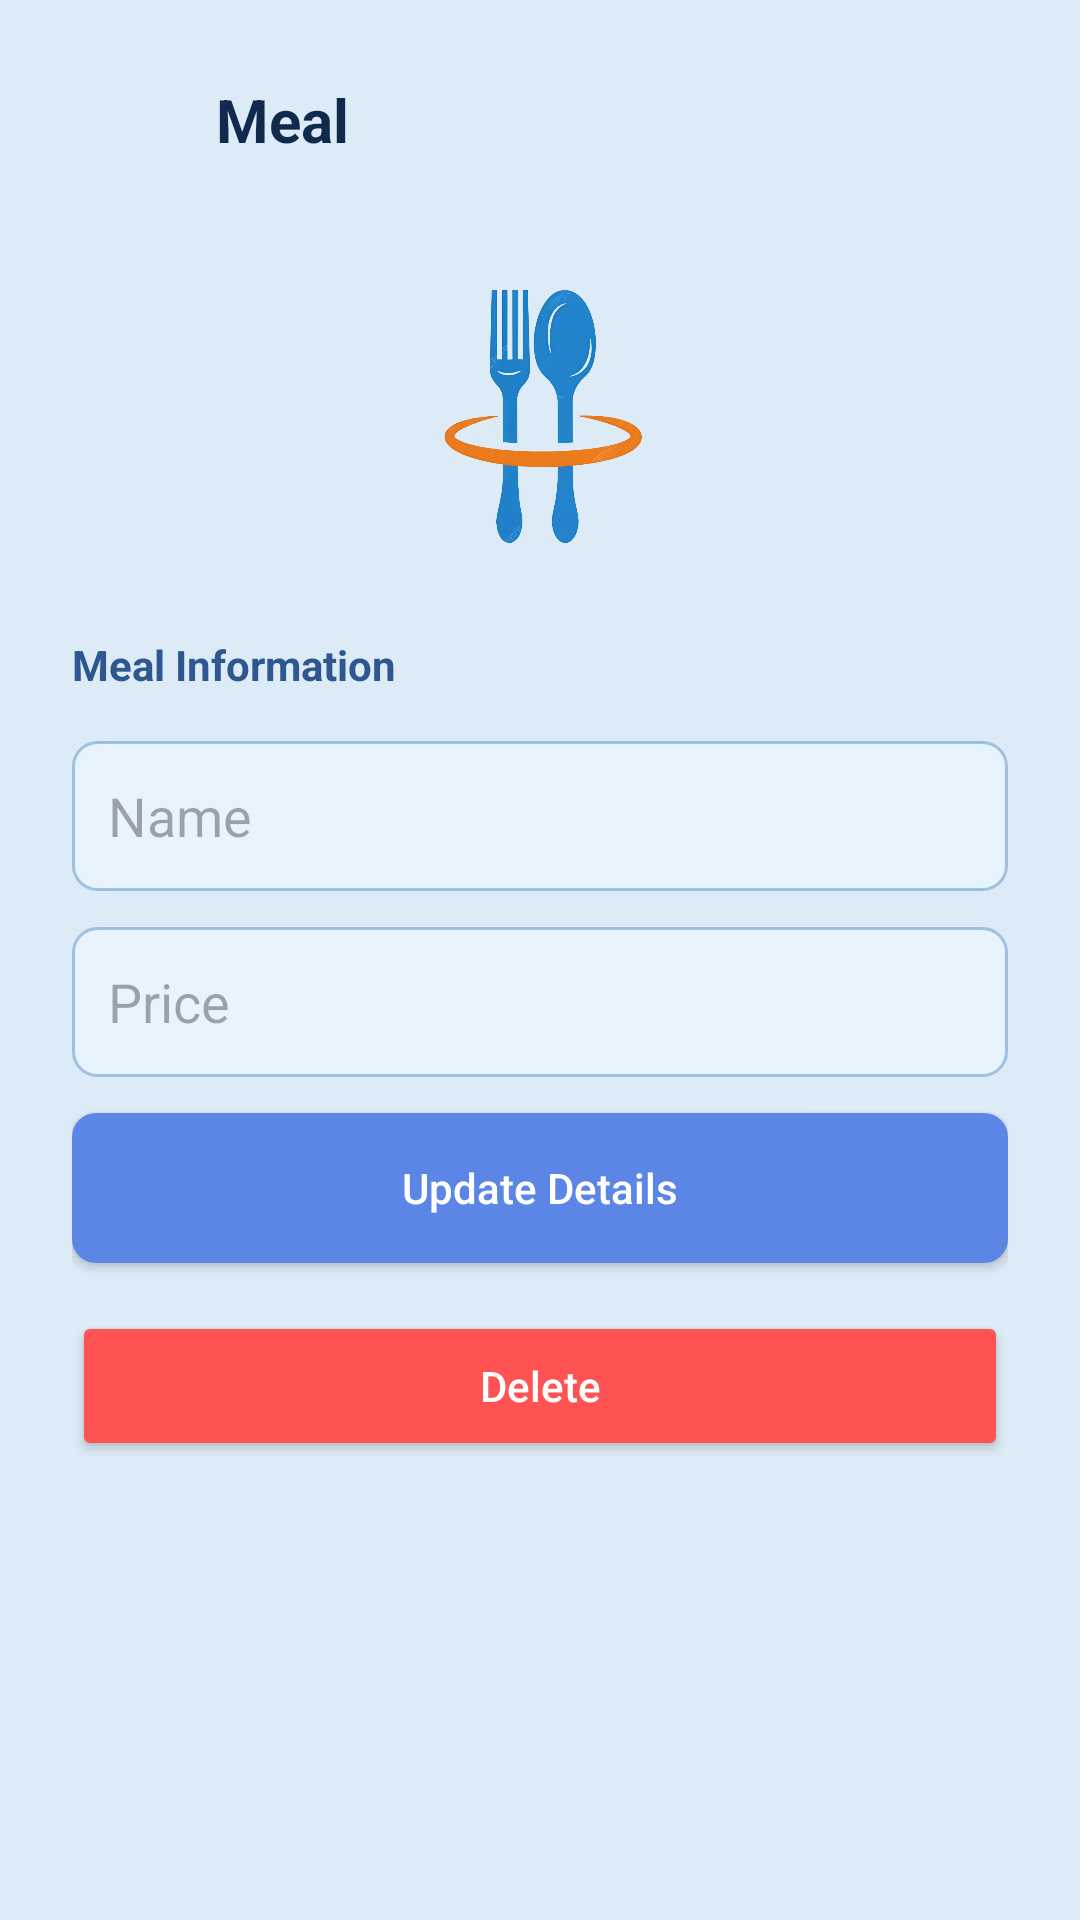

Here is an Android app screen rendered from its layout file. Give the layout XML and the strings, colors and styles it references.
<!-- AndroidManifest.xml: application theme Theme.MESSMATE -->
<!-- res/layout/activity_meal.xml -->
<?xml version="1.0" encoding="utf-8"?>
<LinearLayout xmlns:android="http://schemas.android.com/apk/res/android"
    android:layout_width="match_parent"
    android:layout_height="match_parent"
    android:orientation="vertical"
    android:background="@color/bg_light_blue"
    android:padding="24dp">

    
    <LinearLayout
        android:layout_width="match_parent"
        android:layout_height="wrap_content"
        android:gravity="center_vertical"
        android:orientation="horizontal"
        android:layout_marginBottom="32dp">

        <ImageView
            android:id="@+id/btn_back"
            android:layout_width="32dp"
            android:layout_height="32dp"
            android:src="@drawable/ic_arrow_back"
            android:padding="4dp"
            android:background="?attr/selectableItemBackgroundBorderless"
            android:layout_marginEnd="16dp"/>

        <TextView
            android:layout_width="wrap_content"
            android:layout_height="wrap_content"
            android:text="Meal"
            android:textSize="20sp"
            android:textStyle="bold"
            android:textColor="@color/text_dark_blue"/>
    </LinearLayout>

    <ImageView
        android:layout_width="100dp"
        android:layout_height="100dp"
        android:src="@drawable/ic_meal"
        android:layout_gravity="center_horizontal"
        android:layout_marginBottom="24dp"/>

    <TextView
        android:layout_width="wrap_content"
        android:layout_height="wrap_content"
        android:text="Meal Information"
        android:textStyle="bold"
        android:textColor="@color/primary_blue"
        android:layout_marginBottom="16dp"/>

    <EditText
        android:layout_width="match_parent"
        android:layout_height="50dp"
        android:hint="Name"
        android:background="@drawable/bg_edit_text"
        android:layout_marginBottom="12dp"
        android:paddingStart="12dp"
        android:paddingEnd="12dp"/>

    <EditText
        android:layout_width="match_parent"
        android:layout_height="50dp"
        android:hint="Price"
        android:background="@drawable/bg_edit_text"
        android:layout_marginBottom="12dp"
        android:paddingStart="12dp"
        android:paddingEnd="12dp"/>

    <Button
        android:layout_width="match_parent"
        android:layout_height="50dp"
        android:text="Update Details"
        android:background="@drawable/bg_button"
        android:textColor="@color/white"
        android:textAllCaps="false"/>

    <Button
        android:id="@+id/btn_logout"
        android:layout_width="match_parent"
        android:layout_height="50dp"
        android:layout_marginTop="16dp"
        android:text="Delete"
        android:backgroundTint="#FF5252"
        android:textColor="@color/white"
        android:textAllCaps="false"/>

</LinearLayout>
<!-- resources referenced by this layout -->
<resources>
  <color name="bg_light_blue">#DDEBF7</color>
  <color name="primary_blue">#2E568F</color>
  <color name="text_dark_blue">#102A4E</color>
  <color name="white">#FFFFFFFF</color>
  <!-- drawable bg_button (drawable) -->
  <?xml version="1.0" encoding="utf-8"?>
  <shape xmlns:android="http://schemas.android.com/apk/res/android">
      <solid android:color="@color/btn_blue" />
      <corners android:radius="8dp" />
  </shape>
  <!-- drawable bg_edit_text (drawable) -->
  <?xml version="1.0" encoding="utf-8"?>
  <shape xmlns:android="http://schemas.android.com/apk/res/android">
      <solid android:color="#E8F4FD" /> 
      <corners android:radius="8dp" />
      <stroke android:width="1dp" android:color="#A0C0E0" />
      <padding android:left="10dp" android:top="10dp" android:right="10dp" android:bottom="10dp"/>
  </shape>
  <!-- drawable ic_meal: png bitmap (drawable, 252476 bytes) -->
  <style name="Theme.MESSMATE" parent="Base.Theme.MESSMATE" />
  <color name="btn_blue">#5B86E5</color>
  <style name="Base.Theme.MESSMATE" parent="Theme.Material3.DayNight.NoActionBar">
          
          
      </style>
</resources>
